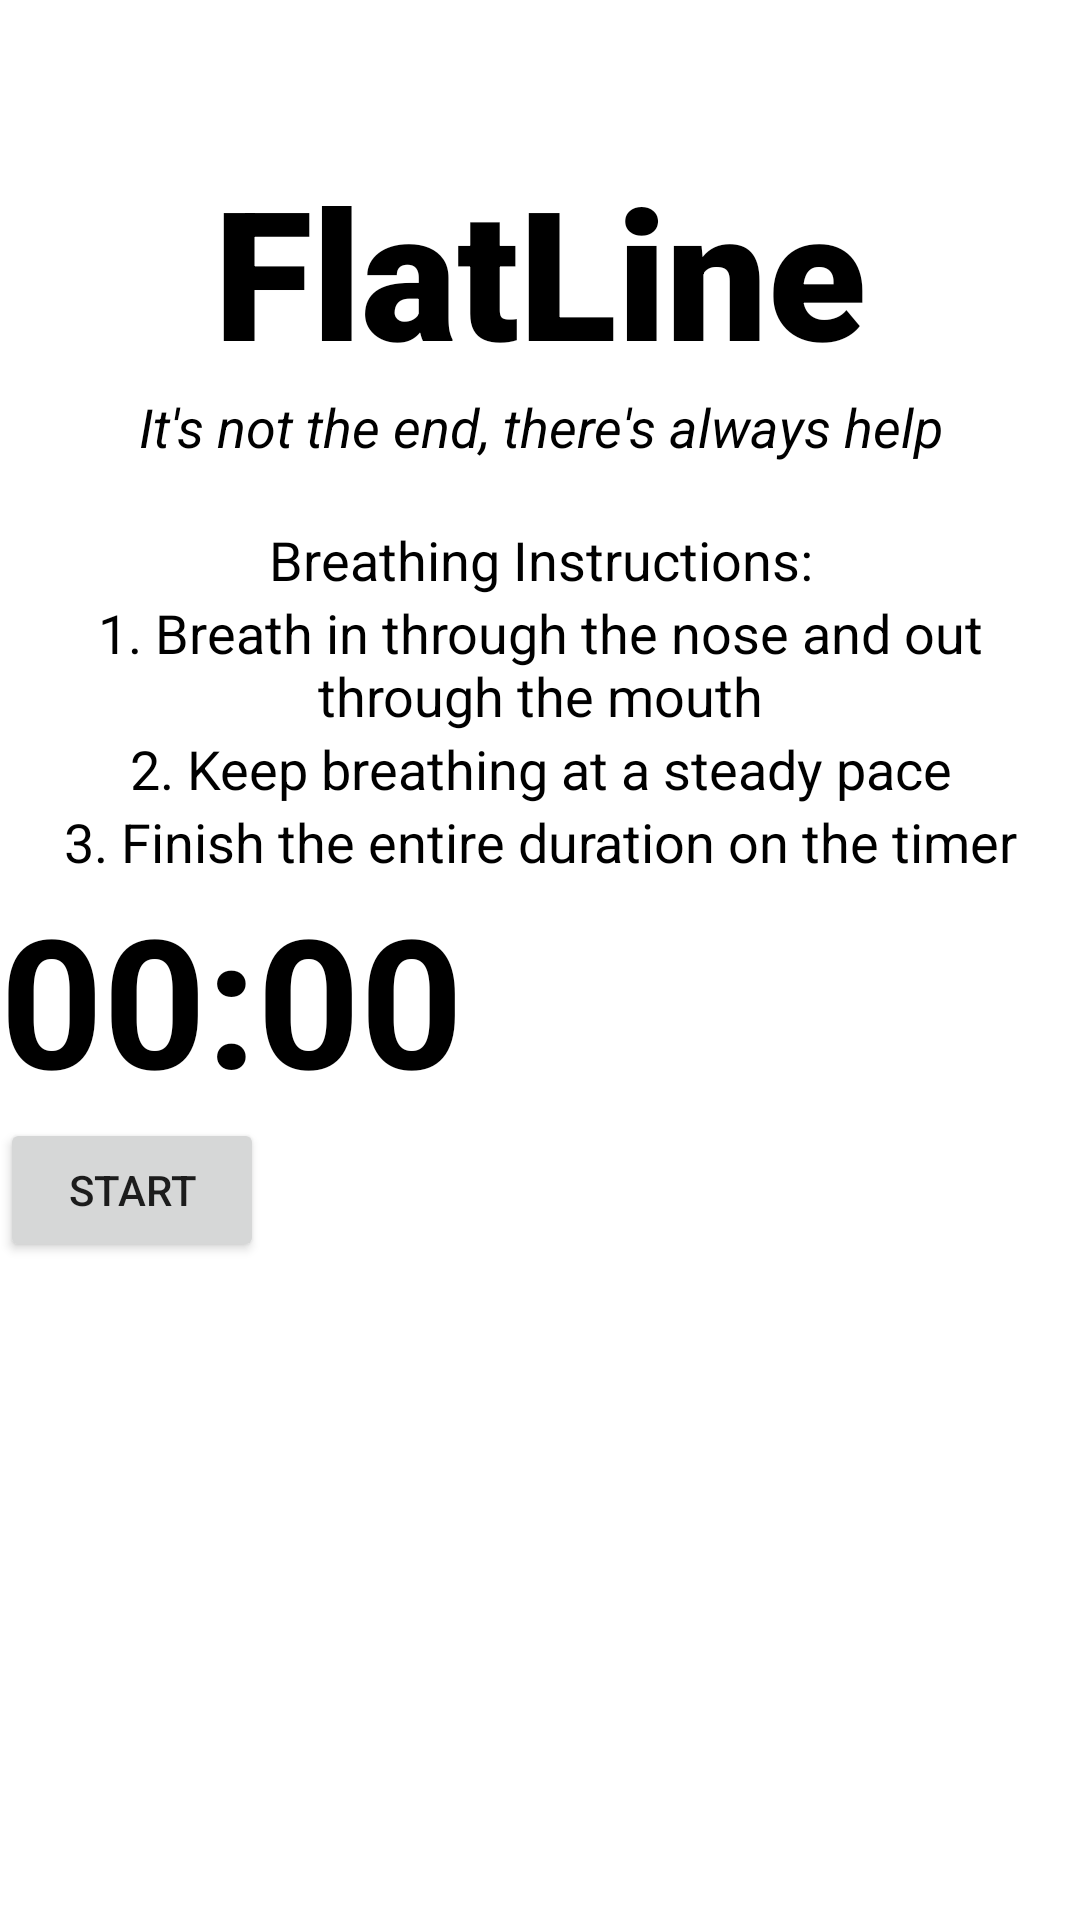

Here is an Android app screen rendered from its layout file. Give the layout XML and the strings, colors and styles it references.
<!-- AndroidManifest.xml: application theme Theme.Flatline -->
<!-- res/layout/activity_breathing_timer.xml -->
<?xml version="1.0" encoding="utf-8"?>
<androidx.constraintlayout.widget.ConstraintLayout xmlns:android="http://schemas.android.com/apk/res/android"
    xmlns:app="http://schemas.android.com/apk/res-auto"
    xmlns:tools="http://schemas.android.com/tools"
    android:layout_width="match_parent"
    android:layout_height="match_parent"
    tools:context=".BreathingTimerActivity">


    <TextView
        android:id="@+id/banner"
        android:layout_width="match_parent"
        android:layout_height="wrap_content"
        android:text="FlatLine"
        android:textSize="60sp"
        android:textAlignment="center"
        android:textStyle="bold"
        android:fontFamily="sans-serif-black"
        app:layout_constraintTop_toTopOf="parent"
        app:layout_constraintLeft_toLeftOf="parent"
        app:layout_constraintRight_toRightOf="parent"
        android:layout_marginTop="50dp"
        android:textColor="@color/black"
        />

    <TextView
        android:id="@+id/bannerDescription"
        android:layout_width="wrap_content"
        android:layout_height="wrap_content"
        android:text="It's not the end, there's always help"
        android:textStyle="italic"
        android:textSize="18sp"
        android:textAlignment="center"
        app:layout_constraintTop_toBottomOf="@id/banner"
        app:layout_constraintLeft_toLeftOf="parent"
        app:layout_constraintRight_toRightOf="parent"
        android:textColor="@color/black"
        />

    <TextView
        android:id="@+id/Breathing_Instructions"
        android:layout_width="wrap_content"
        android:layout_height="wrap_content"
        android:text="Breathing Instructions:"
        android:textStyle="normal"
        android:textSize="18sp"
        android:textAlignment="center"
        android:layout_marginTop="20sp"
        app:layout_constraintTop_toBottomOf="@id/bannerDescription"
        app:layout_constraintLeft_toLeftOf="parent"
        app:layout_constraintRight_toRightOf="parent"
        android:textColor="@color/black"
        />

    <TextView
        android:id="@+id/Breathing_Instructions1"
        android:layout_width="wrap_content"
        android:layout_height="wrap_content"
        android:text="1. Breath in through the nose and out through the mouth"
        android:textStyle="normal"
        android:textSize="18sp"
        android:textAlignment="center"
        app:layout_constraintTop_toBottomOf="@+id/Breathing_Instructions"
        app:layout_constraintLeft_toLeftOf="parent"
        app:layout_constraintRight_toRightOf="parent"
        android:textColor="@color/black"
        />

    <TextView
        android:id="@+id/Breathing_Instructions2"
        android:layout_width="wrap_content"
        android:layout_height="wrap_content"
        android:text="2. Keep breathing at a steady pace"
        android:textStyle="normal"
        android:textSize="18sp"
        android:textAlignment="center"
        app:layout_constraintTop_toBottomOf="@+id/Breathing_Instructions1"
        app:layout_constraintLeft_toLeftOf="parent"
        app:layout_constraintRight_toRightOf="parent"
        android:textColor="@color/black"
        />

    <TextView
        android:id="@+id/Breathing_Instructions3"
        android:layout_width="wrap_content"
        android:layout_height="wrap_content"
        android:text="3. Finish the entire duration on the timer"
        android:textStyle="normal"
        android:textSize="18sp"
        android:textAlignment="center"
        app:layout_constraintTop_toBottomOf="@+id/Breathing_Instructions2"
        app:layout_constraintLeft_toLeftOf="parent"
        app:layout_constraintRight_toRightOf="parent"
        android:textColor="@color/black"
        />

    <TextView
        android:id="@+id/breathing_timer"
        android:layout_width="wrap_content"
        android:layout_height="wrap_content"
        android:layout_centerInParent="true"
        android:gravity="center"
        android:text="00:00"
        android:textColor="@color/black"
        android:textSize="60sp"
        android:textStyle="bold"
        app:layout_constraintTop_toBottomOf="@+id/Breathing_Instructions3"
        tools:layout_editor_absoluteX="127dp"
        tools:layout_editor_absoluteY="325dp"
        tools:ignore="MissingConstraints" />

    <Button
        android:id="@+id/button_start_pause"
        android:layout_width="wrap_content"
        android:layout_height="wrap_content"
        android:text="start"
        app:layout_constraintTop_toBottomOf="@+id/breathing_timer"
        tools:ignore="MissingConstraints"
        tools:layout_editor_absoluteX="161dp"
        tools:layout_editor_absoluteY="435dp" />


    <Button
        android:id="@+id/button_reset"
        android:layout_width="wrap_content"
        android:layout_height="wrap_content"
        android:text="reset"
        android:visibility="invisible"
        app:layout_constraintTop_toBottomOf="@+id/button_start_pause"
        tools:ignore="MissingConstraints"
        tools:layout_editor_absoluteX="161dp"
        tools:layout_editor_absoluteY="494dp"
        tools:visibility="visible" />


</androidx.constraintlayout.widget.ConstraintLayout>
<!-- resources referenced by this layout -->
<resources>
  <color name="black">#FF000000</color>
  <style name="Theme.Flatline" parent="Theme.MaterialComponents.DayNight.DarkActionBar">
          
          <item name="colorPrimary">@color/purple_500</item>
          <item name="colorPrimaryVariant">@color/purple_700</item>
          <item name="colorOnPrimary">@color/white</item>
          
          <item name="colorSecondary">@color/teal_200</item>
          <item name="colorSecondaryVariant">@color/teal_700</item>
          <item name="colorOnSecondary">@color/black</item>
          
          <item name="android:statusBarColor">?attr/colorPrimaryVariant</item>
          
      </style>
  <color name="purple_500">#FF6200EE</color>
  <color name="purple_700">#FF3700B3</color>
  <color name="white">#FFFFFFFF</color>
  <color name="teal_200">#FF03DAC5</color>
  <color name="teal_700">#03D1BD</color>
</resources>
